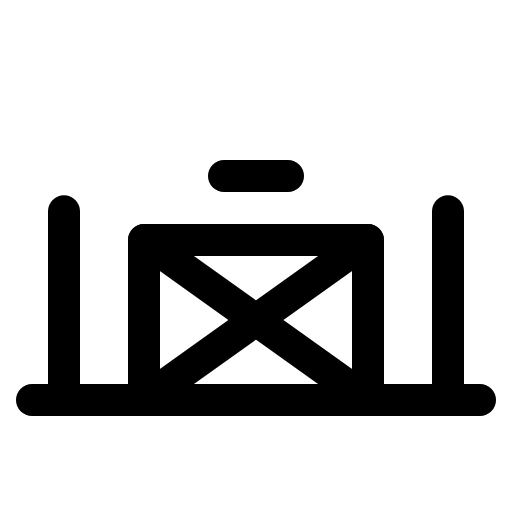
t = 0.00 s
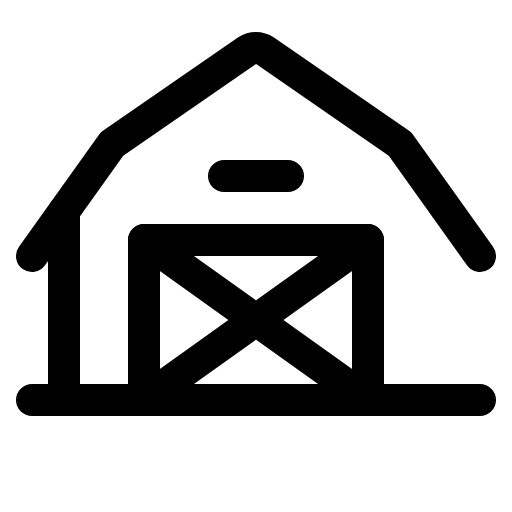
t = 2.10 s
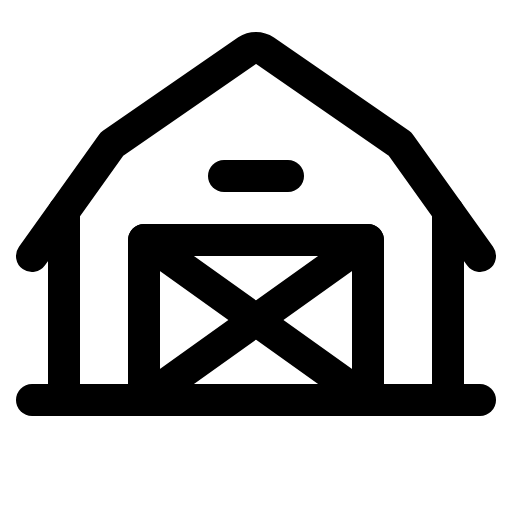
t = 2.48 s
t = 2.85 s: frame unchanged from t = 2.48 s, image omitted
t = 3.23 s: frame unchanged from t = 2.48 s, image omitted

The animated SVG that drew these frames (rendered in a browser with its animation timeline set to each time). Animation: 1 CSS @keyframes rule; one cycle of 3.60 s, repeats indefinitely.

<svg xmlns="http://www.w3.org/2000/svg" viewBox="0 0 256 256">
  <style>
    .draw-line {
      stroke-dasharray: 2000;
      stroke-dashoffset: 0;
    }
    svg:hover .draw-line {
      animation: phosphor-draw-in 1.5s ease-in-out infinite alternate;
    }
    @keyframes phosphor-draw-in {
      0%   { stroke-dashoffset: 2000; }
      100% { stroke-dashoffset: 0; }
    }
  </style><rect width="256" height="256" fill="none"/><path d="M240,128,200,72,132.44,25.34a8,8,0,0,0-8.88,0L56,72,16,128" fill="none" stroke="currentColor" stroke-linecap="round" stroke-linejoin="round" stroke-width="16" class="draw-line" pathLength="1" style="animation-delay: 0s"/><line x1="16" y1="200" x2="240" y2="200" fill="none" stroke="currentColor" stroke-linecap="round" stroke-linejoin="round" stroke-width="16" class="draw-line" pathLength="1" style="animation-delay: 0.3s"/><polyline points="72 200 72 120 184 120 184 200" fill="none" stroke="currentColor" stroke-linecap="round" stroke-linejoin="round" stroke-width="16" class="draw-line" pathLength="1" style="animation-delay: 0.6s"/><line x1="184" y1="120" x2="72" y2="200" fill="none" stroke="currentColor" stroke-linecap="round" stroke-linejoin="round" stroke-width="16" class="draw-line" pathLength="1" style="animation-delay: 0.9s"/><line x1="72" y1="120" x2="184" y2="200" fill="none" stroke="currentColor" stroke-linecap="round" stroke-linejoin="round" stroke-width="16" class="draw-line" pathLength="1" style="animation-delay: 1.2s"/><line x1="112" y1="88" x2="144" y2="88" fill="none" stroke="currentColor" stroke-linecap="round" stroke-linejoin="round" stroke-width="16" class="draw-line" pathLength="1" style="animation-delay: 1.5s"/><line x1="32" y1="105.6" x2="32" y2="200" fill="none" stroke="currentColor" stroke-linecap="round" stroke-linejoin="round" stroke-width="16" class="draw-line" pathLength="1" style="animation-delay: 1.8s"/><line x1="224" y1="105.6" x2="224" y2="200" fill="none" stroke="currentColor" stroke-linecap="round" stroke-linejoin="round" stroke-width="16" class="draw-line" pathLength="1" style="animation-delay: 2.1s"/></svg>
